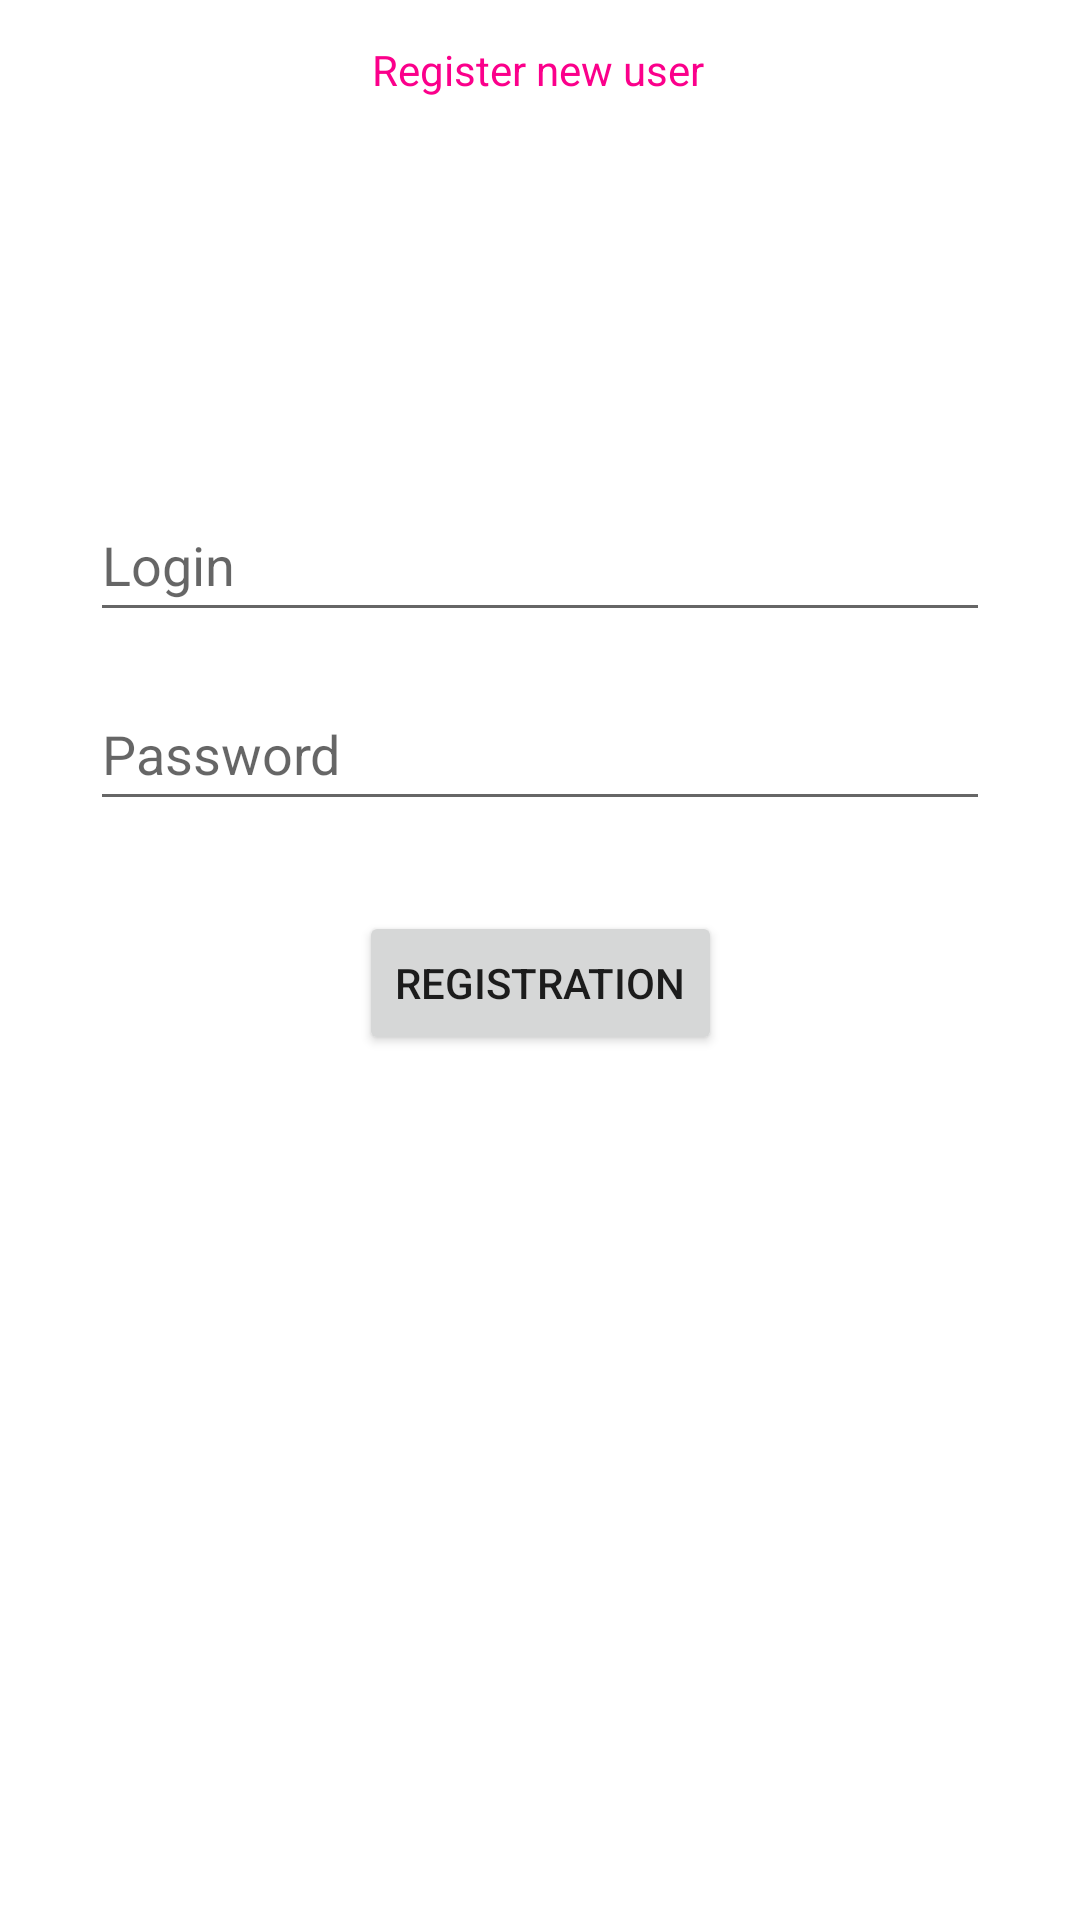

Android layout source for this screen:
<!-- AndroidManifest.xml: application theme Theme.AppMetaNit -->
<!-- res/layout/activity_registration.xml -->
<?xml version="1.0" encoding="utf-8"?>
<androidx.constraintlayout.widget.ConstraintLayout xmlns:android="http://schemas.android.com/apk/res/android"
    xmlns:app="http://schemas.android.com/apk/res-auto"
    xmlns:tools="http://schemas.android.com/tools"
    android:layout_width="match_parent"
    android:layout_height="match_parent"
    tools:context=".RegistrationActivity">

    <TextView
        android:id="@+id/textHeader1"
        android:layout_width="wrap_content"
        android:layout_height="wrap_content"
        android:text="@string/headerTextOnRegistrationScreen"
        android:textColor="@color/customTextH1"
        app:layout_constraintBottom_toBottomOf="parent"
        app:layout_constraintEnd_toEndOf="parent"
        app:layout_constraintHorizontal_bias="0.497"
        app:layout_constraintStart_toStartOf="parent"
        app:layout_constraintTop_toTopOf="parent"
        app:layout_constraintVertical_bias="0.022" />

    <EditText
        android:id="@+id/loginField1"
        android:layout_width="match_parent"
        android:layout_height="wrap_content"
        android:layout_marginHorizontal="30dp"
        android:layout_marginTop="130dp"
        android:hint="@string/hintLoginOnLoginPage"
        android:minHeight="48dp"
        app:layout_constraintTop_toBottomOf="@+id/textHeader1"
        tools:layout_editor_absoluteX="30dp" />

    <EditText
        android:id="@+id/passwordField1"
        android:layout_width="match_parent"
        android:layout_height="wrap_content"
        android:layout_marginHorizontal="30dp"
        android:layout_marginTop="15dp"
        android:hint="@string/hintPasswordOnLoginPage"
        android:minHeight="48dp"
        android:inputType="textPassword"
        android:textColor="@color/black"
        app:layout_constraintTop_toBottomOf="@+id/loginField1"
        tools:layout_editor_absoluteX="30dp" />

    <Button
        android:id="@+id/registerBtn"
        android:layout_width="wrap_content"
        android:layout_height="wrap_content"
        android:text="@string/registrationNewUserBtn"
        android:layout_margin="30dp"
        app:layout_constraintTop_toBottomOf="@+id/passwordField1"
        app:layout_constraintLeft_toLeftOf="parent"
        app:layout_constraintRight_toRightOf="parent"/>

    <ScrollView
        android:layout_width="match_parent"
        android:layout_height="wrap_content"
        app:layout_constraintBottom_toBottomOf="parent"
        app:layout_constraintTop_toBottomOf="@+id/registerBtn"
        app:layout_constraintVertical_bias="0">

        <TextView
            android:id="@+id/fromDB"
            android:layout_width="wrap_content"
            android:layout_height="wrap_content"
            app:layout_constraintBottom_toBottomOf="parent"
            app:layout_constraintTop_toTopOf="parent" />

    </ScrollView>




</androidx.constraintlayout.widget.ConstraintLayout>
<!-- resources referenced by this layout -->
<resources>
  <color name="customTextH1">#FB008B</color>
  <string name="headerTextOnRegistrationScreen">Register new user</string>
  <string name="hintLoginOnLoginPage">Login</string>
  <string name="hintPasswordOnLoginPage">Password</string>
  <string name="registrationNewUserBtn">Registration</string>
  <style name="Theme.AppMetaNit" parent="Theme.MaterialComponents.DayNight.DarkActionBar">
          
          <item name="colorPrimary">@color/purple_500</item>
          <item name="colorPrimaryVariant">@color/purple_700</item>
          <item name="colorOnPrimary">@color/white</item>
          
          <item name="colorSecondary">@color/teal_200</item>
          <item name="colorSecondaryVariant">@color/teal_700</item>
          <item name="colorOnSecondary">@color/black</item>
          
          <item name="android:statusBarColor" tools:targetApi="l">?attr/colorPrimaryVariant</item>
          
      </style>
  <!-- not gathered from this repository: default colours our renderer supplied (Android Studio template values) -->
  <color name="purple_500">#FF6200EE</color>
  <color name="purple_700">#FF3700B3</color>
  <color name="teal_200">#FF03DAC5</color>
  <color name="teal_700">#FF018786</color>
  <color name="black">#FF000000</color>
  <color name="white">#FFFFFFFF</color>
</resources>
